Run: headless pygame with SDL's dummy video driver; simulated clock (each Clock.tick advances the game by its frame time, no real sleeping); random seed 0; keys injected as events and as key.get_pressed() state; no mouse input; restart key R tapped at the start of phases 3 and 4.
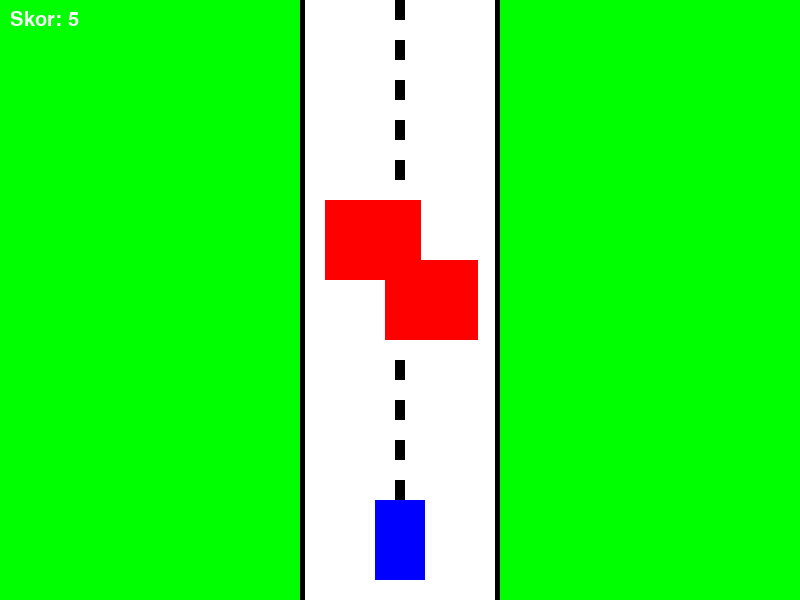
Frame 1 of 4 · flips 1–60 · no input
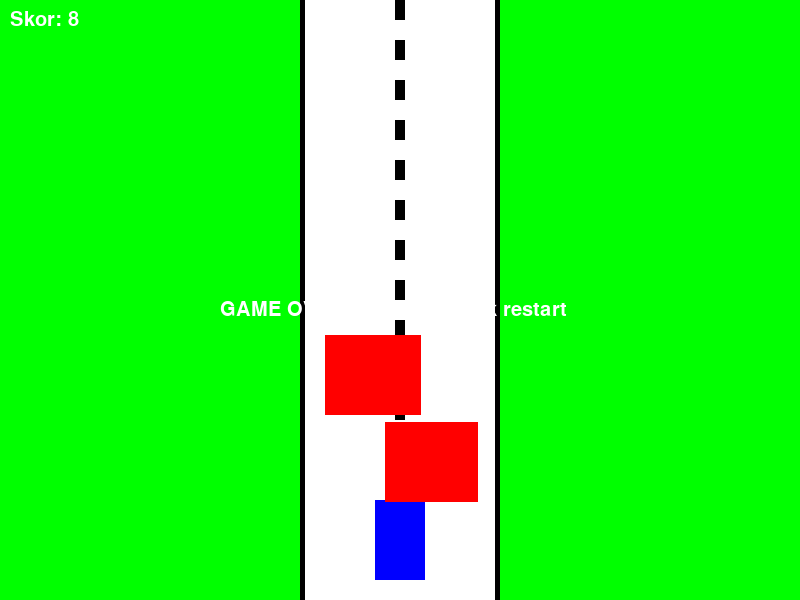
Frame 2 of 4 · flips 61–180 · tapped SPACE, RETURN · held RIGHT (→), D
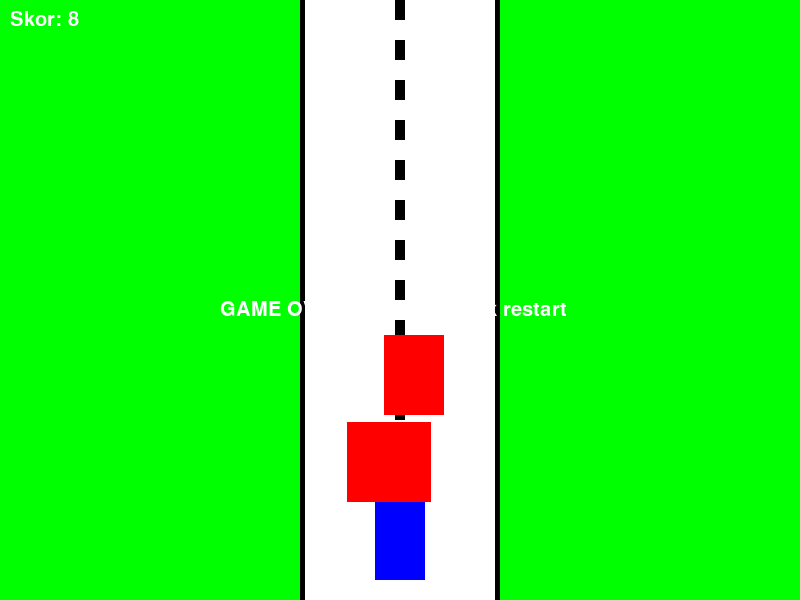
Frame 3 of 4 · flips 181–300 · tapped R · held DOWN (↓), S
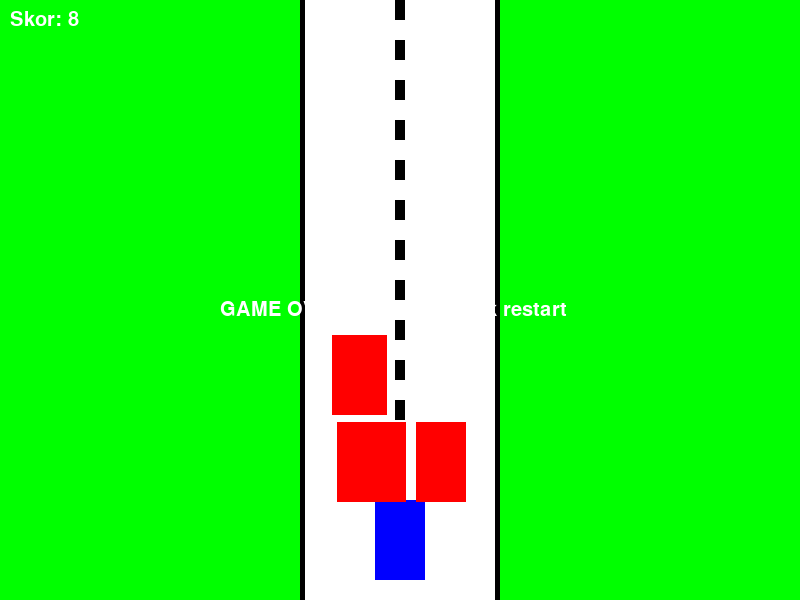
Frame 4 of 4 · flips 301–420 · tapped R · held LEFT (←), A, UP (↑), W

The pygame program that drew these frames:

import pygame
import random
import time

# Inisialisasi Pygame
pygame.init()

# Warna
HITAM = (0, 0, 0)
PUTIH = (255, 255, 255)
HIJAU = (0, 255, 0)
MERAH = (255, 0, 0)
BIRU = (0, 0, 255)

# Ukuran layar
LEBAR = 800
TINGGI = 600
ukuran_layar = (LEBAR, TINGGI)
layar = pygame.display.set_mode(ukuran_layar)
pygame.display.set_caption("Game Balapan")

# Clock untuk mengatur FPS
clock = pygame.time.Clock()

# Gambar latar belakang (bisa diganti dengan gambar jalan)
background = pygame.Surface(layar.get_size())
background.fill(HIJAU)
# Gambar garis jalan
pygame.draw.rect(background, HITAM, (LEBAR//2 - 100, 0, 200, TINGGI))
pygame.draw.rect(background, PUTIH, (LEBAR//2 - 95, 0, 190, TINGGI))
for i in range(0, TINGGI, 40):
    pygame.draw.rect(background, HITAM, (LEBAR//2 - 5, i, 10, 20))

class Mobil(pygame.sprite.Sprite):
    def __init__(self, warna, x, y):
        super().__init__()
        self.image = pygame.Surface([50, 80])
        self.image.fill(warna)
        self.rect = self.image.get_rect()
        self.rect.x = x
        self.rect.y = y
        self.speed = 0
        
    def update(self):
        self.rect.y += self.speed
        # Batasi mobil tidak keluar layar
        if self.rect.y < 0:
            self.rect.y = 0
        if self.rect.y > TINGGI - 80:
            self.rect.y = TINGGI - 80

class Musuh(pygame.sprite.Sprite):
    def __init__(self):
        super().__init__()
        self.image = pygame.Surface([50, 80])
        self.image.fill(MERAH)
        self.rect = self.image.get_rect()
        self.rect.x = random.randrange(LEBAR//2 - 80, LEBAR//2 + 30)
        self.rect.y = -100
        self.speed = random.randrange(3, 8)
        
    def update(self):
        self.rect.y += self.speed
        if self.rect.y > TINGGI:
            self.rect.y = -100
            self.rect.x = random.randrange(LEBAR//2 - 80, LEBAR//2 + 30)
            self.speed = random.randrange(3, 8)

# Buat grup sprite
semua_sprite = pygame.sprite.Group()
musuh_group = pygame.sprite.Group()

# Buat mobil pemain
mobil_pemain = Mobil(BIRU, LEBAR//2 - 25, TINGGI - 100)
semua_sprite.add(mobil_pemain)

# Buat musuh
for i in range(5):
    m = Musuh()
    semua_sprite.add(m)
    musuh_group.add(m)

# Variabel game
skor = 0
game_over = False
font = pygame.font.SysFont('Arial', 30)

# Loop game
running = True
while running:
    # Event handling
    for event in pygame.event.get():
        if event.type == pygame.QUIT:
            running = False
        
        if not game_over:
            if event.type == pygame.KEYDOWN:
                if event.key == pygame.K_UP:
                    mobil_pemain.speed = -5
                if event.key == pygame.K_DOWN:
                    mobil_pemain.speed = 5
            if event.type == pygame.KEYUP:
                if event.key == pygame.K_UP or event.key == pygame.K_DOWN:
                    mobil_pemain.speed = 0
        else:
            if event.type == pygame.KEYDOWN:
                if event.key == pygame.K_r:
                    # Reset game
                    game_over = False
                    skor = 0
                    mobil_pemain.rect.y = TINGGI - 100
                    for m in musuh_group:
                        m.rect.y = -100
                        m.rect.x = random.randrange(LEBAR//2 - 80, LEBAR//2 + 30)
    
    if not game_over:
        # Update
        semua_sprite.update()
        
        # Cek tabrakan
        if pygame.sprite.spritecollide(mobil_pemain, musuh_group, False):
            game_over = True
        
        # Tambah skor
        skor += 0.1
    
    # Render
    layar.blit(background, (0, 0))
    semua_sprite.draw(layar)
    
    # Tampilkan skor
    text = font.render(f"Skor: {int(skor)}", True, PUTIH)
    layar.blit(text, (10, 10))
    
    if game_over:
        text = font.render("GAME OVER! Tekan R untuk restart", True, PUTIH)
        layar.blit(text, (LEBAR//2 - 180, TINGGI//2))
    
    pygame.display.flip()
    clock.tick(60)

pygame.quit()
